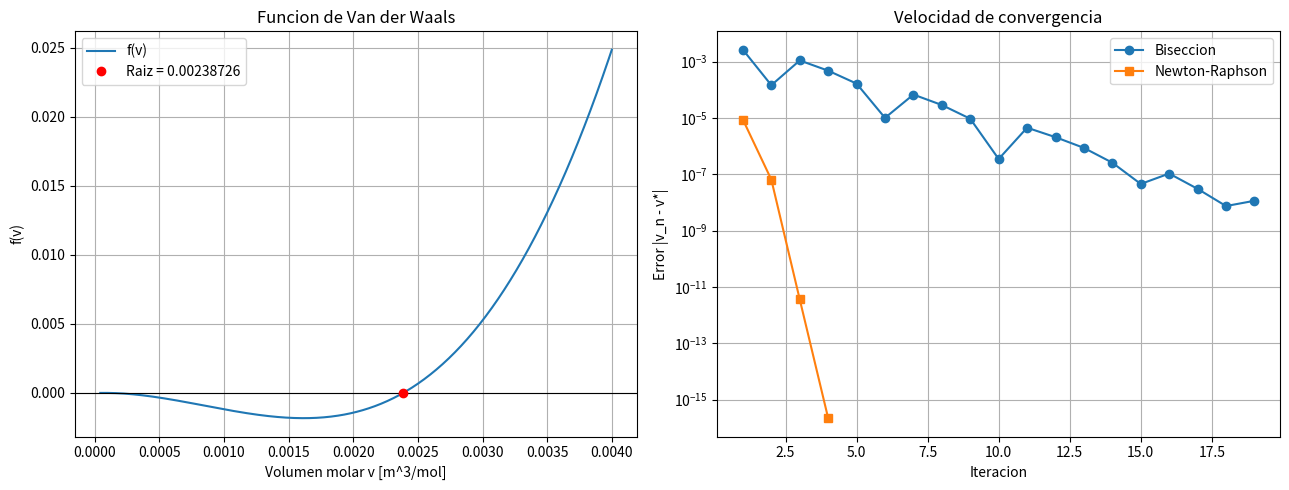

This chart was generated by the following Python code:
import numpy as np
import matplotlib.pyplot as plt

# Constantes del CO2
P = 1.0e6       # Pa
T = 300.0       # K
a = 0.3640      # Pa*m^6/mol^2
b = 4.267e-5    # m^3/mol
R = 8.31446     # J/(mol*K)

tol = 1e-8


# Funcion de Van der Waals
def f(v):
    return P*v**3 - (P*b + R*T)*v**2 + a*v - a*b


# Derivada
def df(v):
    return 3*P*v**2 - 2*(P*b + R*T)*v + a


# Metodo de Biseccion
def biseccion(a_int, b_int, tol):
    aproximaciones = []

    while (b_int - a_int) / 2 > tol:
        c = (a_int + b_int) / 2
        aproximaciones.append(c)

        if f(a_int) * f(c) < 0:
            b_int = c
        else:
            a_int = c

    raiz = (a_int + b_int) / 2

    return raiz, aproximaciones


# Metodo de Newton-Raphson
def newton_raphson(v0, tol):
    aproximaciones = []
    v = v0

    while True:
        v_nuevo = v - f(v) / df(v)
        aproximaciones.append(v_nuevo)

        if abs(v_nuevo - v) < tol:
            break

        v = v_nuevo

    return v_nuevo, aproximaciones


# Intervalo de Biseccion
v_min = b + 1e-6
v_max = 0.01

# Valor inicial de Newton-Raphson
v0 = R * T / P


# Ejecutar metodos
raiz_bis, aprox_bis = biseccion(v_min, v_max, tol)
raiz_newton, aprox_newton = newton_raphson(v0, tol)


# Se toma la raiz de Newton-Raphson como referencia
# por su alta precision
raiz_ref = raiz_newton


# Calcular errores por iteracion
errores_bis = [
    abs(v - raiz_ref)
    for v in aprox_bis
]

errores_newton = [
    abs(v - raiz_ref)
    for v in aprox_newton
]

# Evitar valores exactamente cero en escala logaritmica
errores_bis = np.maximum(errores_bis, np.finfo(float).eps)
errores_newton = np.maximum(errores_newton, np.finfo(float).eps)


# GRAFICAS
fig, ax = plt.subplots(1, 2, figsize=(13, 5))


# GRAFICA 1: Funcion f(v)
v_valores = np.linspace(v_min, 0.004, 500)
f_valores = f(v_valores)

ax[0].plot(v_valores, f_valores, label="f(v)")
ax[0].axhline(0, color="black", linewidth=0.8)

ax[0].plot(
    raiz_newton,
    f(raiz_newton),
    "ro",
    label=f"Raiz = {raiz_newton:.8f}"
)

ax[0].set_xlabel("Volumen molar v [m^3/mol]")
ax[0].set_ylabel("f(v)")
ax[0].set_title("Funcion de Van der Waals")
ax[0].grid(True)
ax[0].legend()


# GRAFICA 2: Convergencia
iter_bis = range(1, len(errores_bis) + 1)
iter_newton = range(1, len(errores_newton) + 1)

ax[1].semilogy(
    iter_bis,
    errores_bis,
    "o-",
    label="Biseccion"
)

ax[1].semilogy(
    iter_newton,
    errores_newton,
    "s-",
    label="Newton-Raphson"
)

ax[1].set_xlabel("Iteracion")
ax[1].set_ylabel("Error |v_n - v*|")
ax[1].set_title("Velocidad de convergencia")
ax[1].grid(True, which="both")
ax[1].legend()


plt.tight_layout()

plt.savefig(
    "convergencia_metodos.png",
    dpi=300,
    bbox_inches="tight"
)

plt.show()

print("METODO DE BISECCION")
print("Raiz =", raiz_bis)
print("Iteraciones =", len(aprox_bis))
print()
print("METODO DE NEWTON-RAPHSON")
print("Raiz =", raiz_newton)
print("Iteraciones =", len(aprox_newton))
